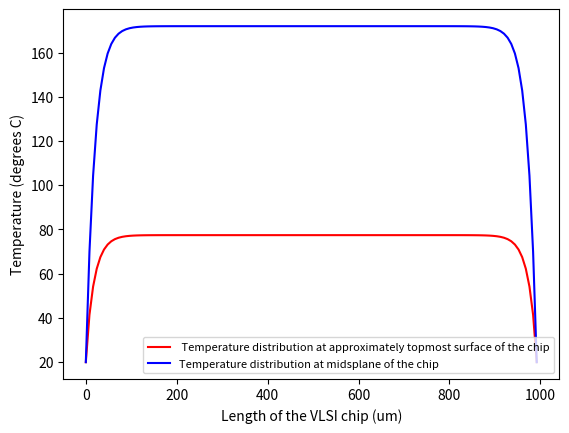
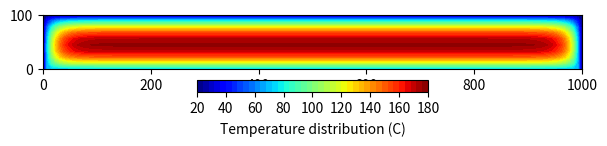

Recreate these plots in Python, in order.
import numpy as np
import matplotlib.pyplot as plt

#This block of code defines the computational domain and generates mesh
length_x = 1000   #This is the width of the chip
length_y = 100    #This is the height of the chip

nx = 125   #This is the number of divisions in the x-axis
ny = 10    #This is the number of divisions in the y-axis 
 
a_x = np.linspace(0, length_x, nx)
a_y = np.linspace(0, length_y, ny)

dx = int(length_x/nx)  #This is the side of the grid element in the x-axis
dy = int(length_y/ny) #This is the side of the grid element in the y-axis

X, Y = np.meshgrid(a_x, a_y) #Creates the mesh for the computational domain

#This block of code defines the boundary conditions at the four side walls of the computational domain
Ttop = 20
Tbottom = 70
Tleft = 20
Tright = 20

#This generates an initial guess value of 0 for the internal grid points 
Tguess = 0

#Create an i,j matrix that contains the T values 
T = np.zeros((ny,nx))


T.fill(Tguess) #This fills the guess value into the T matrix 

#This defines the Q and k value of each material. You can change the material by removing the comment symbol (#) for copper and boron arsenide
Q = 3.0e-5 #This is the value of internal heat generation
k = 1.48e-4 #This is the value of thermal conductivity for silicon
#k = 1.3e-3 #This is the value of thermal conductivity for cubic boron arsenide
#k = 3.98e-4 #This is the value of thermal conductivity for copper


#The f value represents the forcing function for Poisson (in this case Q/k)
f =np.zeros_like(T) #creates a similar matrix to T with same dimension
f.fill(Q/k)

#initial conditions (Note the type of boundary condition)

T[0, :] = Tbottom  #row 0, all columns are given values
T[(ny-1),:] = Ttop #Topmost row all colums are given values
T[:,0] = Tleft #leftmost side zero column all rows are given value
T[:,(nx-1)] = Tright #Rightmost side column, all rows are given valen
np.set_printoptions(edgeitems=100)

#Now let's start with our numerical solution

beta = dx/dy #This is the grid aspect ratio
denom = (1/(2*(1 + beta**2)))
w = 1.5 #This is relaxation factor. It affects the rate of convergence

#Successive over relaxation method was used to solve the system of linear equations
error = np.ones_like(T)
for iteration in range (0, 500):
    T_old = T.copy()
    for i in range (1, (ny-1)): 
        for j in range (1, (nx-1)): 
            T[i,j] =(1-w)*T_old[i,j] + w*denom*(T[i+1][j] + T[i-1][j]+(beta**2)*T[i][j+1]+(beta**2)*T[i][j-1]+(dx**2)*f[i,j])           
            error[i,j] = abs(T[i,j] -T_old[i,j]) 
    if np.allclose(T[1:-1,1:-1], T_old[1:-1,1:-1], atol = 1e-6):  #Convergence criteria. The boundary values are fixed so the error considered was for inner elements
        break
    T_old = T 
    
print("The number of iterations needed for convergence is: ", iteration)
print ("The maximum temperature at the mid-plane of computational domain is : ", T[(ny-5),:].max())
np.set_printoptions(edgeitems=100)

#This code plots the upper temperature distribution at a plane around the lower surface, mid-surface and top surface of the domain

width = np.arange(0,1000, 8)
plt.plot(width, T[(ny-2),:].T,'r', label =" Temperature distribution at approximately topmost surface of the chip")
plt.plot(width, T[(ny-5),:].T,'b', label ="Temperature distribution at midsplane of the chip")
plt.legend(loc = 'lower right', fontsize = 8)
plt.xlabel("Length of the VLSI chip (um)")
plt.ylabel("Temperature (degrees C)")

#This creates the contour plots and colorbar
colorinterpolation = 50
colourMap = plt.cm.jet
fig, ax = plt.subplots(figsize=(10,1))
ax.set_aspect('equal')
cf = ax.contourf(X,Y,T, colorinterpolation, cmap = colourMap)
fig.colorbar(cf, ax=ax, label = 'Temperature distribution (C)', orientation = 'horizontal')
plt.show()
